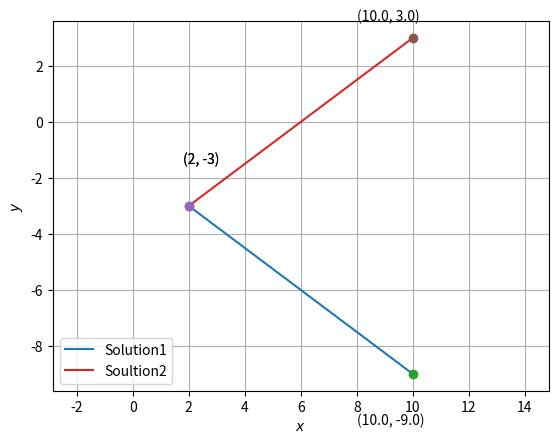

The matplotlib source for this figure:
# -*- coding: utf-8 -*-
"""Assignment1.ipynb

Automatically generated by Colaboratory.

Original file is located at
    https://colab.research.google.com/drive/1OvnUAC3ee4SW-wRiABzxBCLRg6A9KNDv
"""

import numpy as np
import matplotlib.pyplot as plt
from sympy import *

y1 = symbols('y₁')

def line_gen(A,B):
  len =10
  y_AB = np.zeros((2,len))
  lam_1 = np.linspace(0,1,len)
  for i in range(len):
    temp1 = A + lam_1[i]*(B-A)
    y_AB[:,i]= temp1.T
  return y_AB

A =np.array([2,-3])
B =np.array([10,y1])
C = 10
# Equation is ||A-B||=C
D = A-B

# S= list(solveset(Eq((A-B).dot(A-B),C**2),y1))

S= list(solveset(Eq(np.dot(np.transpose(D),D),C**2),y1))

print("The y₁ values are: ",S)

#converting to float
for j in range(len(S)):
  S[j]=round(float(S[j]),2)

print("The y₁ values in float are: ",S)

labels = ['Solution1','Soultion2']
j=0
for i in S:
  P1,P2 = np.array([2,-3]),np.array([10,i])
  y_FP = line_gen(P1,P2)
  plt.plot(y_FP[0,:],y_FP[1,:],label= labels[j])
  j = j + 1
  plt.plot(P1[0], P1[1], 'o')
  # plt.text(P1[0] * (1 - 0.1), P1[1] * (1 + 0.1), 'A')
  plt.text(P1[0] * (1 - 0.1), P1[1] * (1 - 0.5), '({}, {})'.format(P1[0], P1[1]))
  plt.plot(P2[0], P2[1], 'o')
  # plt.text(P2[0] * (1 - 0.1), P2[1] * (1 + 0.1), 'B')
  plt.text(P2[0] * (1 - 0.2), P2[1] * (1 + 0.2), '({}, {})'.format(P2[0], P2[1]))
  
plt.grid()
plt.xlabel('$x$')
plt.ylabel('$y$')
plt.legend(loc='lower left')
plt.axis('equal')
plt.show()
